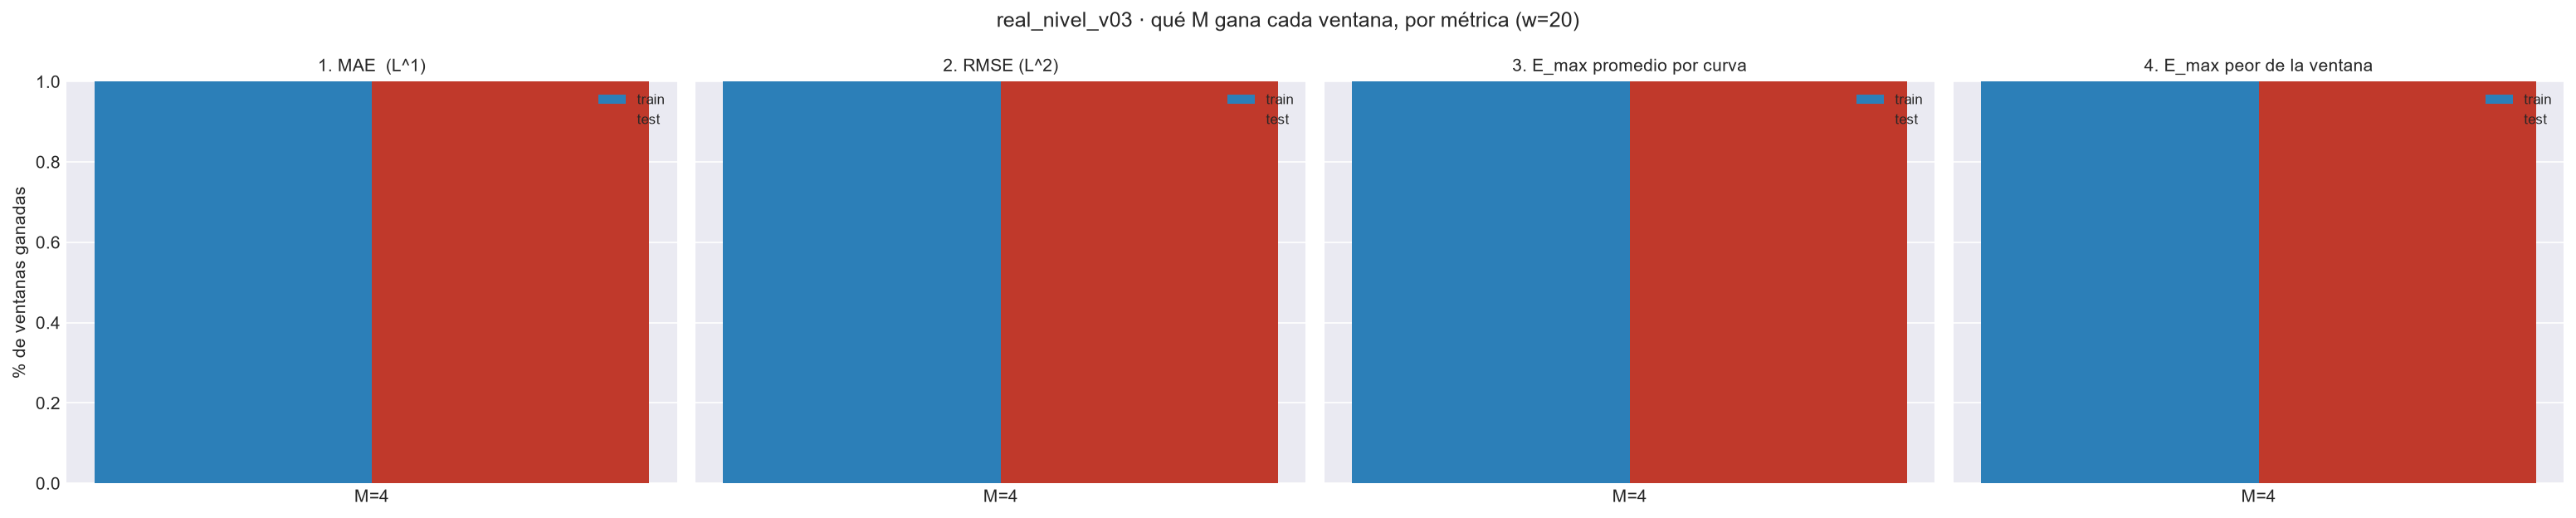

The data file committed next to this chart (first rows):
metrica, bloque, M, pct_ventanas_ganadas, n_ventanas
1. MAE  (L^1), train, 4, 1.0, 575
1. MAE  (L^1), test, 4, 1.0, 236
2. RMSE (L^2), train, 4, 1.0, 575
2. RMSE (L^2), test, 4, 1.0, 236
3. E_max promedio por curva, train, 4, 1.0, 575
3. E_max promedio por curva, test, 4, 1.0, 236
4. E_max peor de la ventana, train, 4, 1.0, 575
4. E_max peor de la ventana, test, 4, 1.0, 236
